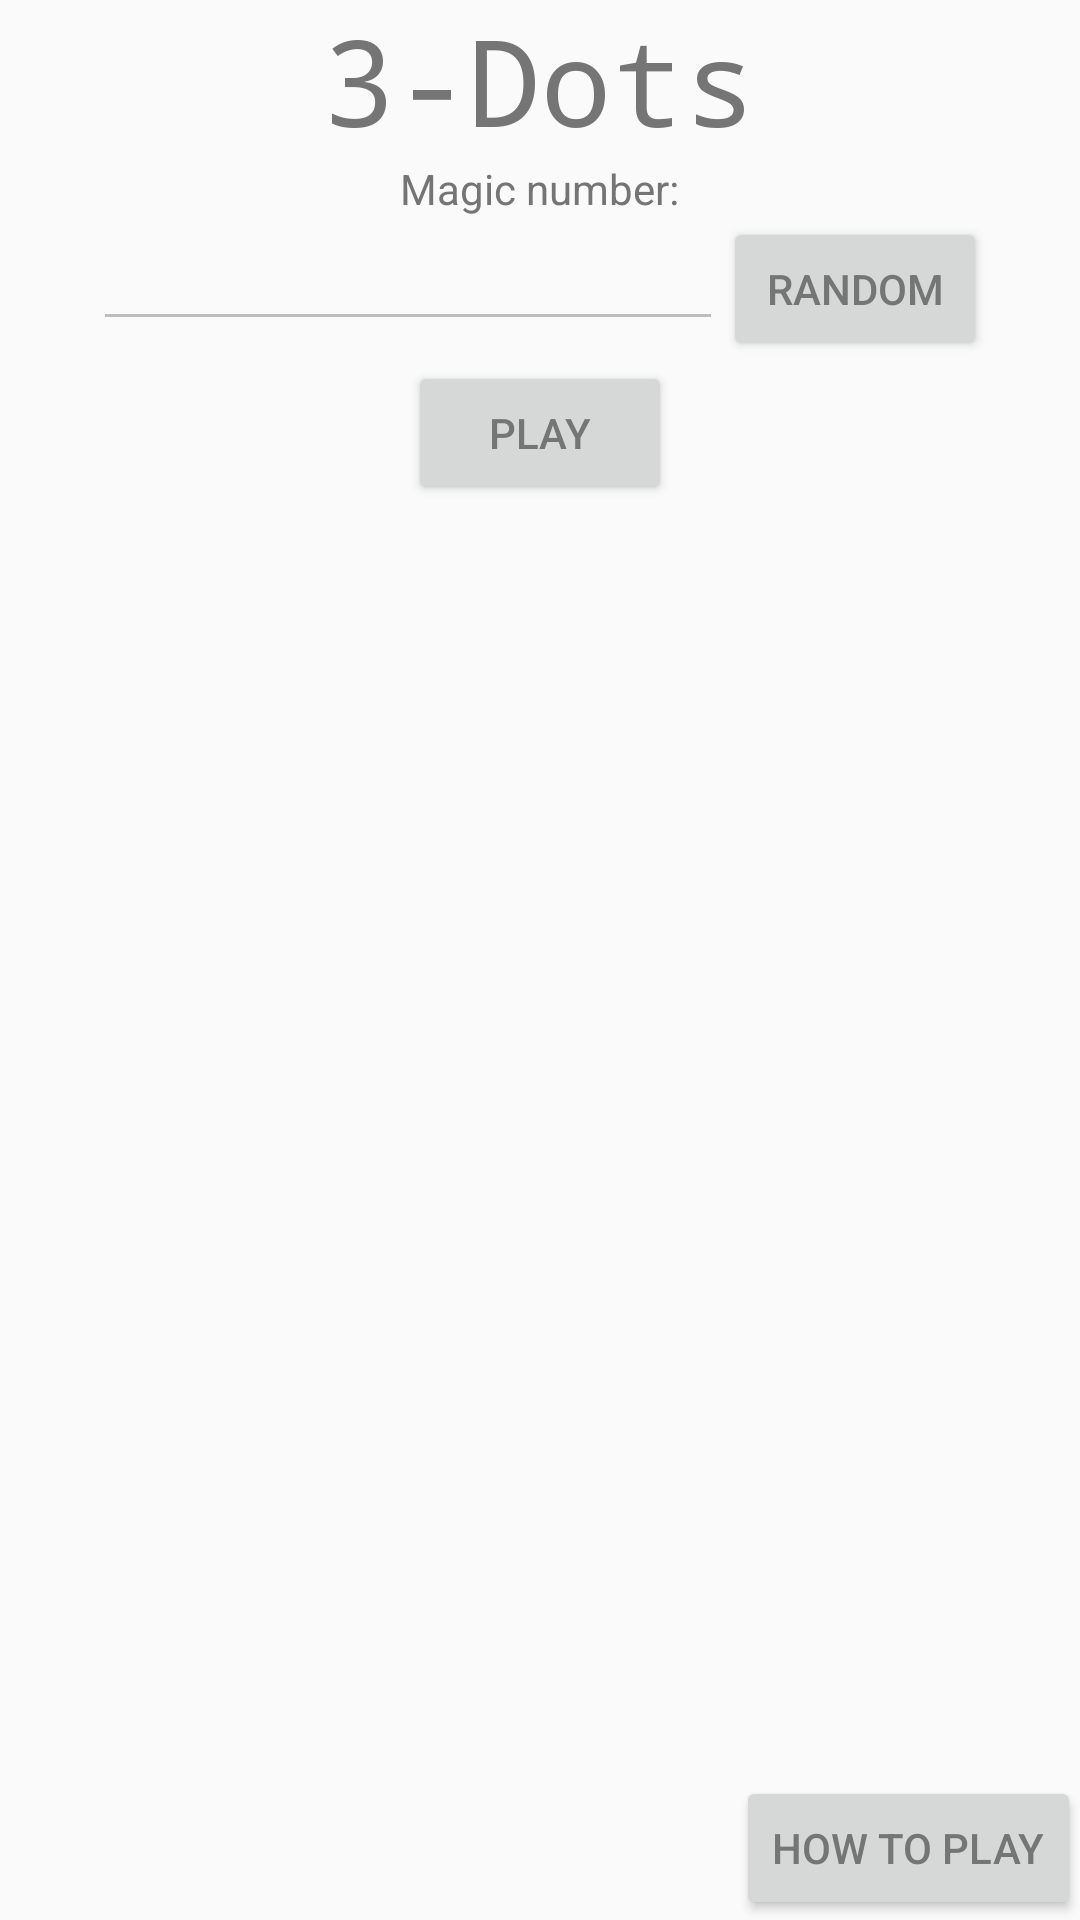

Reconstruct the res/layout file that produces this screen, plus the resources it refers to.
<!-- AndroidManifest.xml: activity theme AppTheme.NoActionBar -->
<!-- res/layout/activity_main.xml -->
<?xml version="1.0" encoding="utf-8"?>
<RelativeLayout xmlns:android="http://schemas.android.com/apk/res/android"
    xmlns:tools="http://schemas.android.com/tools"
    android:layout_width="match_parent"
    android:layout_height="match_parent"
    android:paddingBottom="@dimen/activity_vertical_margin"
    android:paddingLeft="@dimen/activity_horizontal_margin"
    android:paddingRight="@dimen/activity_horizontal_margin"
    android:paddingTop="@dimen/activity_vertical_margin"
    tools:context="testapp.com.gemgame.MainActivity">

    <TextView
        style="@style/GameTitle"
        android:layout_width="wrap_content"
        android:layout_height="wrap_content"
        android:text="@string/game_title"
        android:layout_centerHorizontal="true"
        android:id="@+id/main_title"/>


    <TextView
        android:layout_width="wrap_content"
        android:layout_height="wrap_content"
        android:text="@string/magic_number"
        android:layout_centerHorizontal="true"
        android:layout_below="@+id/main_title"
        android:id="@+id/magicNumberText"
        />

    <LinearLayout
        android:layout_width="wrap_content"
        android:layout_height="wrap_content"
        android:layout_below="@id/magicNumberText"
        android:layout_centerHorizontal="true"
        android:id="@+id/magicNumberLayout"
        android:orientation="horizontal">

        <EditText
            android:layout_width="wrap_content"
            android:layout_height="wrap_content"
            android:inputType="number"
            android:textColor="@color/colorPrimaryDark"
            android:ems="10"
            android:id="@+id/magicNumberField"/>
        <Button
            android:layout_width="wrap_content"
            android:layout_height="wrap_content"
            android:text="@string/random"
            android:onClick="setRandom"/>
    </LinearLayout>



    <Button
        android:layout_width="wrap_content"
        android:layout_height="wrap_content"
        android:text="@string/play_button_string"
        android:id="@+id/play_button"
        android:onClick="runGame"
        android:layout_below="@id/magicNumberLayout"
        android:layout_centerHorizontal="true" />

    <Button
        android:layout_width="wrap_content"
        android:layout_height="wrap_content"
        android:id="@+id/howToPlayButton"
        android:text="@string/how_to_play"
        android:layout_alignParentBottom="true"
        android:layout_alignParentRight="true"
        android:onClick="helpPage"/>


</RelativeLayout>
<!-- resources referenced by this layout -->
<resources>
  <color name="colorPrimaryDark">#757575</color>
  <string name="game_title">3-Dots</string>
  <string name="how_to_play">How To Play</string>
  <string name="magic_number">Magic number:</string>
  <string name="play_button_string">Play</string>
  <string name="random">Random</string>
  <style name="GameTitle">
          <item name="android:textSize">40dp</item>
          <item name="android:typeface">monospace</item>
      </style>
  <style name="AppTheme.NoActionBar">
          <item name="windowActionBar">false</item>
          <item name="windowNoTitle">true</item>
      </style>
</resources>
